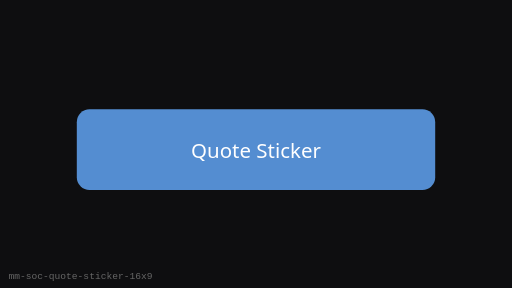
t = 0.00 s
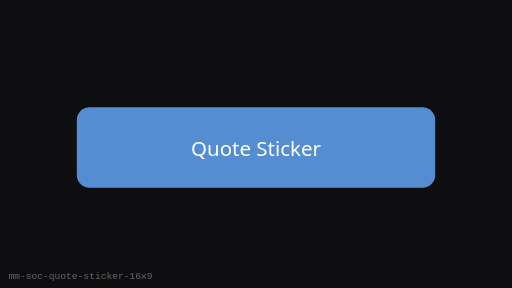
t = 0.25 s
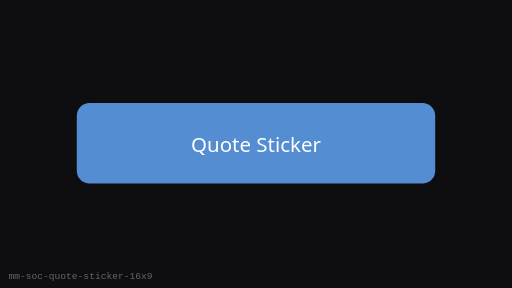
t = 0.75 s
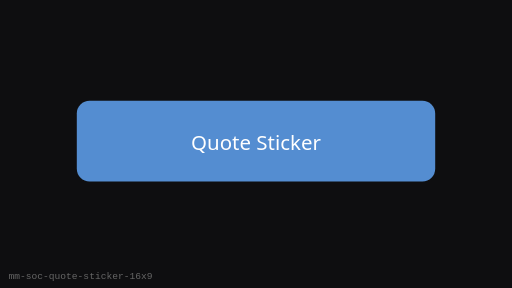
t = 1.00 s
t = 1.25 s: frame unchanged from t = 0.75 s, image omitted
t = 1.75 s: frame unchanged from t = 0.25 s, image omitted

The animated SVG that drew these frames (rendered in a browser with its animation timeline set to each time). Animation: 1 SMIL element (animateTransform=1); one cycle of 2.00 s, repeats indefinitely.

<?xml version="1.0" encoding="UTF-8"?>
<svg xmlns="http://www.w3.org/2000/svg" width="480" height="270" viewBox="0 0 480 270" role="img" aria-label="Quote Sticker (16:9)">
  <rect width="480" height="270" fill="#0E0E10"/>
  <g><animateTransform attributeName="transform" type="translate" values="0 8;0 0;0 8" dur="2s" repeatCount="indefinite"/>
      <rect x="72" y="94.5" width="336" height="75.60000000000001" rx="12" fill="#5C9CE6" opacity="0.9"/>
      <text x="240" y="140.4" text-anchor="middle" fill="#fff" font-family="Segoe UI, sans-serif" font-size="19.2">Quote Sticker</text>
    </g>
  <text x="8" y="262" fill="#666" font-size="9" font-family="monospace">mm-soc-quote-sticker-16x9</text>
</svg>
